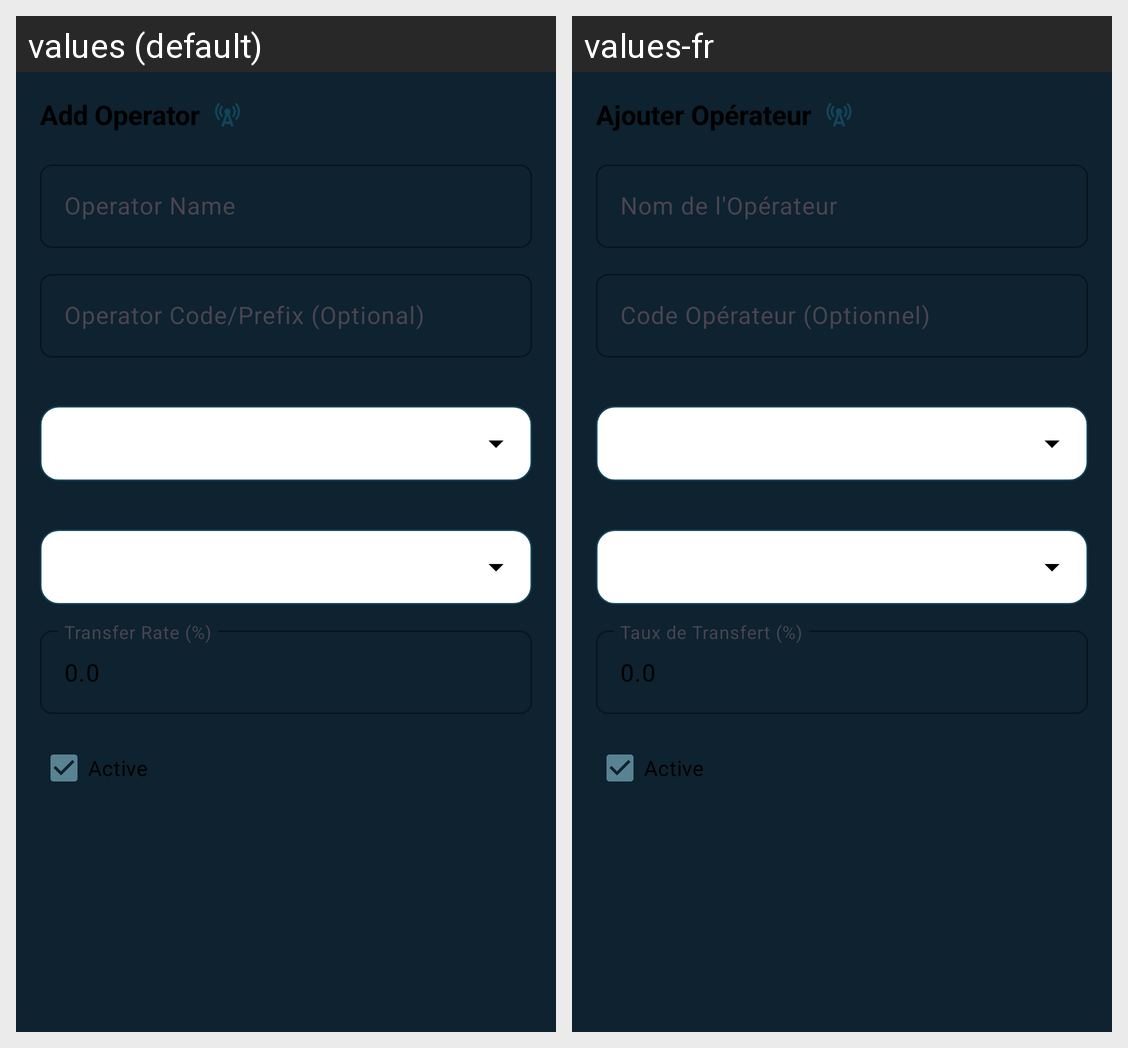

The Android screen above is rendered under two locales of the same app. Produce the string resources it draws, with the default and per-locale values.
Android screen res/layout/dialog_add_operator.xml rendered under 2 locales, left to right: values (default), values-fr. Device: Nexus 5 (rendered at 1080×1920; each locale shown at half size, 540×960, under a caption strip naming it); theme Theme.MyApplication.
Strings drawn on this screen, with the default value and each locale's value (text and hints the layout hard-codes, and strings that could not be matched under every locale, appear in the picture but are not listed):

add_operator
  values: Add Operator
  values-fr: Ajouter Opérateur

operator_name
  values: Operator Name
  values-fr: Nom de l'Opérateur

operator_code
  values: Operator Code/Prefix (Optional)
  values-fr: Code Opérateur (Optionnel)

transfer_rate
  values: Transfer Rate (%)
  values-fr: Taux de Transfert (%)

operator_enabled
  values: Active
  values-fr: Active  [not translated; the default value is used]
